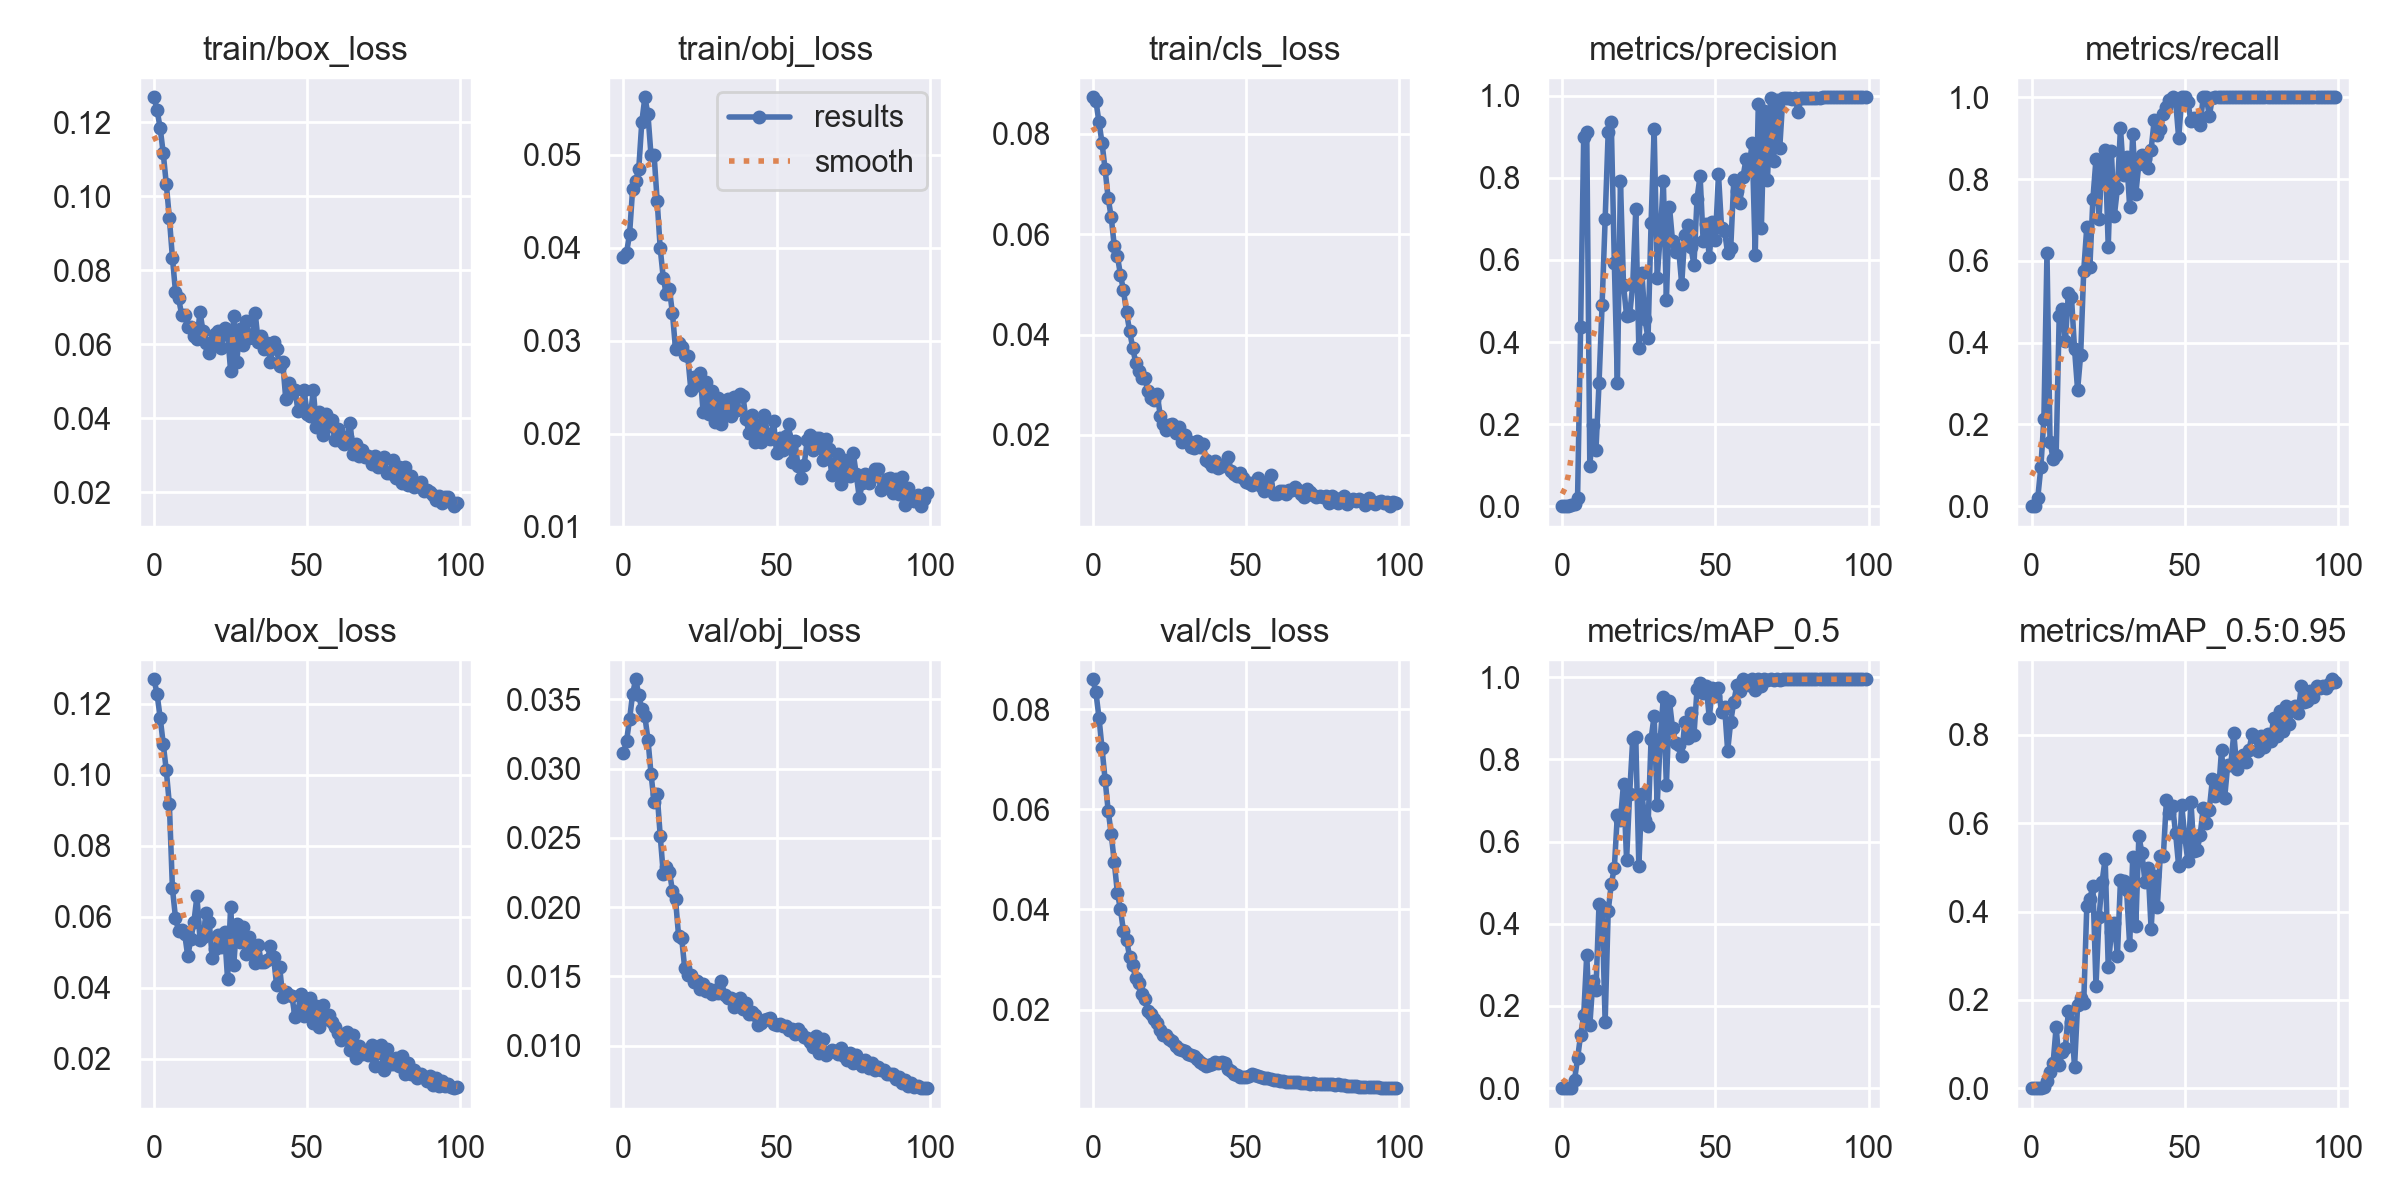

Source data for this figure (header and first rows):
epoch, train/box_loss, train/obj_loss, train/cls_loss, metrics/precision, metrics/recall, metrics/mAP_0.5, metrics/mAP_0.5:0.95, val/box_loss, val/obj_loss, val/cls_loss, x/lr0, x/lr1, x/lr2
0, 0.1267, 0.03898, 0.08725, 0, 0, 0, 0, 0.1268, 0.03114, 0.08596, 0.0982, 0.0002, 0.0002
1, 0.1232, 0.03944, 0.08652, 0, 0, 0, 0, 0.1226, 0.03197, 0.08336, 0.09549, 0.0004951, 0.0004951
2, 0.1184, 0.04147, 0.08231, 0.000397, 0.02105, 0.0002108, 4.721e-05, 0.116, 0.03356, 0.07831, 0.09278, 0.0007842, 0.0007842
3, 0.1116, 0.04633, 0.07815, 0.001912, 0.09474, 0.001539, 0.0002937, 0.1086, 0.0354, 0.07215, 0.09007, 0.001067, 0.001067
4, 0.1033, 0.04713, 0.07287, 0.00456, 0.2136, 0.01985, 0.002865, 0.1012, 0.03644, 0.06592, 0.08735, 0.001345, 0.001345
5, 0.09406, 0.0485, 0.06716, 0.01942, 0.6186, 0.07233, 0.01687, 0.09166, 0.0353, 0.05973, 0.08462, 0.001616, 0.001616
6, 0.08335, 0.05354, 0.06335, 0.4354, 0.1579, 0.1298, 0.03587, 0.06798, 0.03426, 0.05504, 0.08188, 0.001881, 0.001881
7, 0.07417, 0.05618, 0.05758, 0.8984, 0.1158, 0.177, 0.0562, 0.05974, 0.03376, 0.04941, 0.07914, 0.002141, 0.002141
8, 0.07245, 0.05433, 0.05568, 0.9121, 0.1263, 0.325, 0.1389, 0.05604, 0.03209, 0.04336, 0.07639, 0.002394, 0.002394
9, 0.06802, 0.04993, 0.05194, 0.09738, 0.4657, 0.1533, 0.05257, 0.05636, 0.02962, 0.04006, 0.07364, 0.002642, 0.002642
10, 0.06779, 0.04999, 0.04879, 0.1977, 0.4824, 0.2615, 0.08166, 0.05519, 0.02758, 0.03564, 0.07088, 0.002883, 0.002883
11, 0.06455, 0.04506, 0.0444, 0.1363, 0.4031, 0.2387, 0.09047, 0.04892, 0.02818, 0.03395, 0.06812, 0.003119, 0.003119
12, 0.06474, 0.03994, 0.0407, 0.299, 0.5205, 0.4472, 0.1749, 0.05367, 0.02515, 0.03054, 0.06535, 0.003349, 0.003349
13, 0.06227, 0.03674, 0.03741, 0.4894, 0.511, 0.442, 0.1504, 0.05841, 0.02242, 0.02883, 0.06257, 0.003572, 0.003572
14, 0.06139, 0.03501, 0.03434, 0.6985, 0.3842, 0.1603, 0.04837, 0.06581, 0.02291, 0.02629, 0.05979, 0.00379, 0.00379
15, 0.06867, 0.03557, 0.03272, 0.9119, 0.2842, 0.431, 0.1885, 0.05356, 0.02257, 0.02532, 0.057, 0.004002, 0.004002
16, 0.06346, 0.03292, 0.03128, 0.9366, 0.3701, 0.496, 0.205, 0.05436, 0.02117, 0.02319, 0.05421, 0.004208, 0.004208
17, 0.06039, 0.02911, 0.03133, 0.5937, 0.5758, 0.5363, 0.1935, 0.06094, 0.02056, 0.02204, 0.05141, 0.004408, 0.004408
18, 0.0575, 0.02975, 0.02868, 0.3006, 0.6825, 0.6659, 0.412, 0.0586, 0.01792, 0.01961, 0.0486, 0.004602, 0.004602
19, 0.06051, 0.02927, 0.02736, 0.7934, 0.5849, 0.6537, 0.429, 0.04853, 0.01779, 0.01919, 0.04579, 0.00479, 0.00479
20, 0.06264, 0.02847, 0.02704, 0.5379, 0.7515, 0.741, 0.4579, 0.05086, 0.01558, 0.01809, 0.04297, 0.004972, 0.004972
21, 0.06356, 0.02832, 0.02816, 0.4645, 0.8483, 0.5556, 0.2319, 0.05485, 0.01509, 0.01727, 0.04015, 0.005149, 0.005149
22, 0.05901, 0.02471, 0.02386, 0.4662, 0.7035, 0.7159, 0.3873, 0.0514, 0.01509, 0.01596, 0.03732, 0.005319, 0.005319
23, 0.06441, 0.02612, 0.02227, 0.5378, 0.8434, 0.8488, 0.4678, 0.05583, 0.01458, 0.01497, 0.03448, 0.005483, 0.005483
24, 0.06278, 0.02522, 0.02102, 0.7231, 0.8721, 0.8542, 0.5197, 0.04249, 0.01467, 0.01483, 0.03164, 0.005642, 0.005642
25, 0.05273, 0.02653, 0.022, 0.3859, 0.6347, 0.5416, 0.2748, 0.0629, 0.01412, 0.0141, 0.02879, 0.005794, 0.005794
26, 0.0675, 0.02236, 0.02209, 0.5673, 0.8697, 0.7148, 0.3529, 0.04638, 0.01445, 0.01375, 0.02594, 0.005941, 0.005941
27, 0.05521, 0.02551, 0.02045, 0.4552, 0.7107, 0.6526, 0.3743, 0.05803, 0.01394, 0.01281, 0.02308, 0.006081, 0.006081
28, 0.06417, 0.02214, 0.02165, 0.4086, 0.7772, 0.6368, 0.3, 0.05301, 0.01409, 0.01221, 0.02022, 0.006216, 0.006216
29, 0.05971, 0.02463, 0.01864, 0.69, 0.925, 0.8497, 0.4717, 0.0571, 0.0137, 0.01185, 0.01734, 0.006345, 0.006345
30, 0.06638, 0.0212, 0.01989, 0.9193, 0.8102, 0.9066, 0.4693, 0.04947, 0.01404, 0.01168, 0.01447, 0.006468, 0.006468
31, 0.06173, 0.02386, 0.01876, 0.5572, 0.8545, 0.6896, 0.4482, 0.05429, 0.01379, 0.01111, 0.01158, 0.006584, 0.006584
32, 0.06213, 0.02104, 0.01758, 0.6613, 0.731, 0.8504, 0.3237, 0.05031, 0.0147, 0.01091, 0.008695, 0.006695, 0.006695
33, 0.06856, 0.02279, 0.01742, 0.7914, 0.9107, 0.9512, 0.5231, 0.04711, 0.01365, 0.01072, 0.006733, 0.006733, 0.006733
34, 0.06072, 0.02369, 0.01882, 0.5027, 0.7636, 0.7367, 0.3661, 0.05213, 0.01344, 0.01008, 0.006733, 0.006733, 0.006733
35, 0.06233, 0.0219, 0.01766, 0.7299, 0.8378, 0.9412, 0.5703, 0.0473, 0.01345, 0.00955, 0.006634, 0.006634, 0.006634
36, 0.05864, 0.02391, 0.01816, 0.6463, 0.8578, 0.8769, 0.5328, 0.04722, 0.01276, 0.009203, 0.006535, 0.006535, 0.006535
37, 0.06027, 0.02254, 0.01503, 0.6183, 0.8481, 0.8389, 0.4662, 0.04776, 0.01324, 0.008821, 0.006436, 0.006436, 0.006436
38, 0.05519, 0.02423, 0.01458, 0.626, 0.8277, 0.836, 0.4993, 0.05181, 0.01341, 0.008954, 0.006337, 0.006337, 0.006337
39, 0.06052, 0.02403, 0.01384, 0.5407, 0.8717, 0.8093, 0.3603, 0.04877, 0.01267, 0.009129, 0.006238, 0.006238, 0.006238
40, 0.05861, 0.02158, 0.01483, 0.6616, 0.9437, 0.8899, 0.4794, 0.04083, 0.01307, 0.009531, 0.006139, 0.006139, 0.006139
41, 0.05408, 0.02004, 0.01346, 0.685, 0.9067, 0.851, 0.4093, 0.04584, 0.01226, 0.009399, 0.00604, 0.00604, 0.00604
42, 0.05518, 0.02197, 0.0138, 0.6308, 0.9235, 0.9118, 0.5268, 0.03752, 0.01246, 0.009444, 0.005941, 0.005941, 0.005941
43, 0.04513, 0.01913, 0.01421, 0.5878, 0.9588, 0.86, 0.5268, 0.03883, 0.01225, 0.009286, 0.005842, 0.005842, 0.005842
44, 0.04952, 0.02092, 0.01565, 0.7492, 0.9758, 0.9706, 0.6533, 0.03787, 0.01148, 0.008146, 0.005743, 0.005743, 0.005743
45, 0.04689, 0.01913, 0.01285, 0.8054, 0.9938, 0.9856, 0.622, 0.0378, 0.01167, 0.007801, 0.005644, 0.005644, 0.005644
46, 0.04766, 0.02203, 0.01218, 0.6462, 1, 0.9615, 0.6386, 0.03182, 0.01186, 0.007157, 0.005545, 0.005545, 0.005545
47, 0.04191, 0.01994, 0.0118, 0.6883, 0.9918, 0.9777, 0.5768, 0.03363, 0.0119, 0.006966, 0.005446, 0.005446, 0.005446
48, 0.04262, 0.01942, 0.01238, 0.6071, 0.9, 0.9014, 0.502, 0.03822, 0.01199, 0.006605, 0.005347, 0.005347, 0.005347
49, 0.0475, 0.02139, 0.01152, 0.6925, 1, 0.9734, 0.6416, 0.03218, 0.01157, 0.006565, 0.005248, 0.005248, 0.005248
50, 0.04121, 0.01789, 0.01063, 0.6484, 1, 0.9538, 0.5689, 0.03475, 0.01149, 0.006476, 0.005149, 0.005149, 0.005149
51, 0.04049, 0.0195, 0.01049, 0.8091, 0.9886, 0.973, 0.5134, 0.03708, 0.01155, 0.006771, 0.00505, 0.00505, 0.00505
52, 0.04751, 0.01828, 0.01009, 0.6787, 0.942, 0.9156, 0.6482, 0.03016, 0.01143, 0.007038, 0.004951, 0.004951, 0.004951
53, 0.03775, 0.01972, 0.01065, 0.6697, 0.9486, 0.9275, 0.537, 0.03485, 0.01144, 0.006961, 0.004852, 0.004852, 0.004852
54, 0.04175, 0.02101, 0.01143, 0.6159, 0.9429, 0.8211, 0.5387, 0.0291, 0.01115, 0.006772, 0.004753, 0.004753, 0.004753
55, 0.03553, 0.01693, 0.009768, 0.6285, 0.9318, 0.8916, 0.5723, 0.03511, 0.01123, 0.006442, 0.004654, 0.004654, 0.004654
56, 0.04118, 0.01916, 0.008921, 0.7942, 1, 0.9402, 0.6352, 0.03125, 0.01085, 0.006417, 0.004555, 0.004555, 0.004555
57, 0.03786, 0.01647, 0.01028, 0.7689, 1, 0.9799, 0.6013, 0.03232, 0.01121, 0.006264, 0.004456, 0.004456, 0.004456
58, 0.03957, 0.01524, 0.01211, 0.7394, 0.9552, 0.9674, 0.631, 0.03036, 0.0109, 0.006096, 0.004357, 0.004357, 0.004357
59, 0.03398, 0.01668, 0.00832, 0.8023, 0.9987, 0.9945, 0.6996, 0.0291, 0.01064, 0.005946, 0.004258, 0.004258, 0.004258
... 40 more rows
